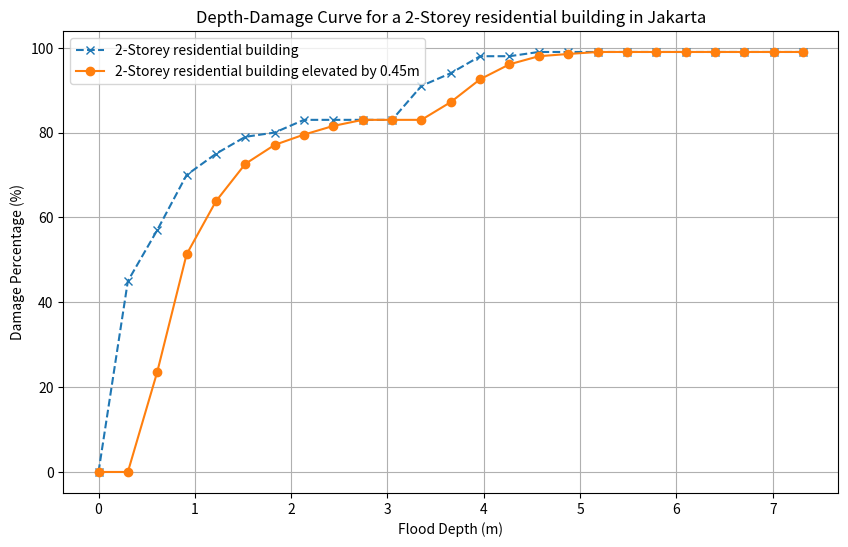

Generate this figure with matplotlib:
# -*- coding: utf-8 -*-
"""
[redacted]
plotting the shifted flood damage curve (shifts to the right) which is the damage curve 
if policy gets enacted

part 3 of analysis (used for newer buildings built from 2020 to 2030, 
                    because older buildings are less likely to undergo policy)

"""
import matplotlib.pyplot as plt
import numpy as np

# Original data
# Flood depth values are in meters (converted from ft)
# Damage percentage values are in %
# New damage percentage values are placed for observation (no added purpose to plot)
flood_depth = np.array([0, 0.3048, 0.6096, 0.9144, 1.2192, 1.524, 1.8288, 2.1336, 2.4384, 2.7432, 3.048, 3.3528, 3.6576, 3.9624, 4.2672, 4.572, 4.8768, 5.1816, 5.4864, 5.7912, 6.096, 6.4008, 6.7056, 7.0104, 7.3152])
damage_percentage = np.array([0, 45, 57, 70, 75, 79, 80, 83, 83, 83, 83, 91, 94, 98, 98, 99, 99, 99, 99, 99, 99, 99, 99, 99, 99])
new_damage_percentage = np.array([0, 0, 23.56, 51,28, 63.81, 72.62, 77.09, 79.52, 81.57, 83, 83, 83, 87.19, 92.57, 96.09, 98, 98.52, 99, 99, 99, 99, 99, 99, 99, 99])

# Shift amount to fit the elevation level people should raise new buildings
shift_amount = 0.45  # shift the curve to the right by 0.45 meters

# Adjusted flood depth values for interpolation
adjusted_flood_depth = flood_depth + shift_amount

# Interpolated new damage values for the original flood depths based on the shifted curve
new_damage_values = np.interp(flood_depth, adjusted_flood_depth, damage_percentage)

# Plotting
plt.figure(figsize=(10, 6))
plt.plot(flood_depth, damage_percentage, label='2-Storey residential building', marker='x', linestyle='--')
plt.plot(flood_depth, new_damage_values, label='2-Storey residential building elevated by 0.45m', marker='o', linestyle='-')

plt.xlabel('Flood Depth (m)')
plt.ylabel('Damage Percentage (%)')
plt.title('Depth-Damage Curve for a 2-Storey residential building in Jakarta')
plt.legend()
plt.grid(True)
plt.show()

# Print the new damage values
print("Revised Damage Values for the original flood depths:")
for depth, damage in zip(flood_depth, new_damage_values):
    print(f"Flood Depth: {depth:.2f} m, Damage Percentage: {damage:.2f} %")

